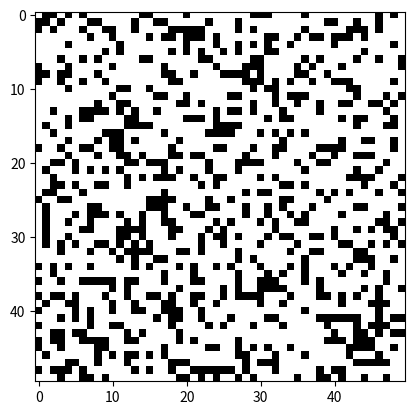

This figure's Python source:
from array import *
import numpy as np
import matplotlib.pyplot as plt
class Maze:
    
    
    def __init__(self, rows, columns):
 
        self.rows = rows
        self.columns = columns
        self.dRow = [0, 1, 0, -1]
        self.dCol = [-1, 0, 1, 0]
    def validity(self, r, c):
        
        if (r < 0 or r >= self.rows): #row bounds
            return 0

        if (c < 0 or c >= self.columns): #column bounds
            return 0
        
        if (self.visited[r][c]): #already visited
            return 0
        if (self.maze[r][c]): #cell blocked
            return 0
        return 1

        

    
    def generate_maze(self):
        
        self.maze = [[0] * self.rows for i in range(self.columns)]
        self.visited = [[0] * self.rows for i in range(self.columns)]
        self.stack = []
        self.stack.append([0,0])
        while (len(self.stack) > 0):
            current = self.stack[len(self.stack) - 1]
            self.stack.remove(self.stack[len(self.stack) - 1])
            r = current[0]
            c = current[1]

            if (self.validity(r,c) == 0):
                continue
            self.visited[r][c] = 1
            blocked = np.random.choice(np.arange(0, 2), p=[0.7,0.3])
            if (r == 0 and c == 0):
                self.maze[r][c]  = 0
            else:
                self.maze[r][c] = blocked
            for i in range(4):
                adjx = r + self.dRow[i]
                adjy = c + self.dCol[i]
                self.stack.append([adjx, adjy])
    
    def visualize_maze(self):
        m = 0
        n = 0
        for i in range(self.rows):
            for j in range(self.columns):
                print(self.maze[i][j], end = " ")
                if self.maze[i][j] == 1:
                    m+=1
                else:
                    n+=1

            print("\n")
        print(m/(m+n))
        plt.imshow(self.maze,cmap='gray_r')
        plt.show()
        #print(self.maze)
        #print(self.visited)

if __name__ == "__main__":
    maze1 = Maze(50,50)
    maze1.generate_maze()
    maze1.visualize_maze()